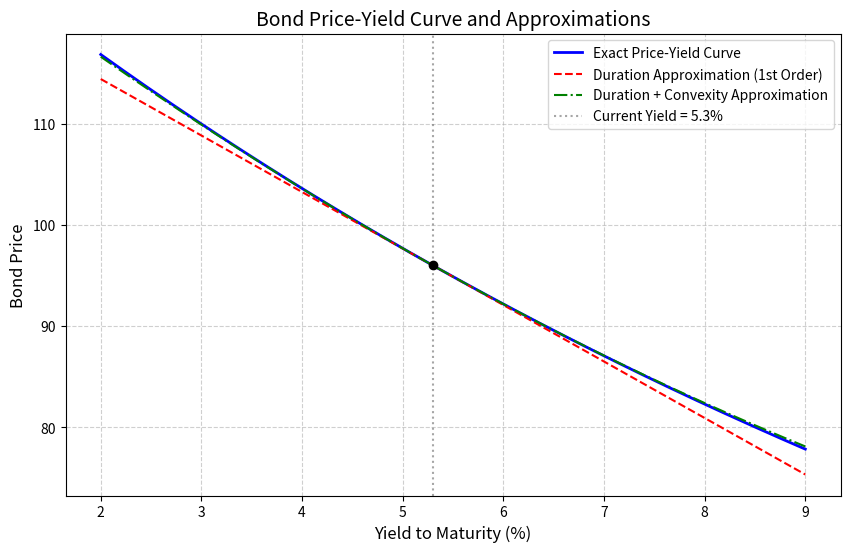

The script that saved this image:
import numpy as np
import matplotlib.pyplot as plt

# ==================== 债券参数与课程约定 ====================
F = 100.0               # 面值
c = 0.046               # 票息率 (4.6%)
T = 7                   # 期限 (7年)
y0 = 0.053              # 当前收益率 (5.3%)

# 可调的收益率变动幅度 (当前设为100个基点，可按需修改)
delta_y = 0.01          # 100 bp = 0.01

# ==================== 现金流构建 ====================
times = np.arange(1, T + 1)
CFs = np.full(T, c * F)
CFs[-1] += F            # 最后一期加入面值

# ==================== 核心计算函数 ====================
def bond_price(y, times, CFs):
    """精确债券定价：现金流贴现求和"""
    return np.sum(CFs / (1 + y)**times)

def bond_metrics(y, times, CFs):
    """计算债券在收益率y下的价格、修正久期、凸性"""
    P = bond_price(y, times, CFs)
    pv_cfs = CFs / (1 + y)**times
    
    # 麦考利久期
    mac_duration = np.sum(times * pv_cfs) / P
    # 修正久期 = 麦考利久期 / (1+y)
    mod_duration = mac_duration / (1 + y)
    
    # 凸性 = Σ[t(t+1)CF_t/(1+y)^(t+2)] / P
    convexity = np.sum(times * (times + 1) * CFs / (1 + y)**(times + 2)) / P
    
    return P, mod_duration, convexity

# ==================== 1. 精确价格-收益率曲线 ====================
y_grid = np.linspace(0.02, 0.09, 300)  # 2% 到 9% 的收益率网格
P_exact_grid = np.array([bond_price(y, times, CFs) for y in y_grid])

# ==================== 2. 当前收益率处的久期与凸性近似 ====================
P0, D_mod, C0 = bond_metrics(y0, times, CFs)

# 收益率变动网格 (相对于 y0)
dy_grid = y_grid - y0

# 一阶久期近似: dP/P = -D_mod * dy  =>  P_approx = P0 * (1 - D_mod * dy)
P_dur_approx = P0 * (1 - D_mod * dy_grid)

# 久期+凸性近似: dP/P = -D_mod * dy + 0.5 * C * dy^2  =>  P_approx = P0 * (1 - D_mod * dy + 0.5 * C * dy^2)
P_dur_conv_approx = P0 * (1 - D_mod * dy_grid + 0.5 * C0 * dy_grid**2)

# ==================== 3. 报告 +100bp 的精确价格与一阶相对变化 ====================
y_up = y0 + delta_y
price_at_up100bp = bond_price(y_up, times, CFs)
# 久期法估计的相对价格变化 (小数表示，下跌为负)
dur_approx_change_up100bp = -D_mod * delta_y

# ==================== 4. 绘图与保存 ====================
plt.figure(figsize=(10, 6))

# 绘制三条曲线
plt.plot(y_grid * 100, P_exact_grid, label='Exact Price-Yield Curve', color='blue', linewidth=2)
plt.plot(y_grid * 100, P_dur_approx, label='Duration Approximation (1st Order)', color='red', linestyle='--')
plt.plot(y_grid * 100, P_dur_conv_approx, label='Duration + Convexity Approximation', color='green', linestyle='-.')

# 标注当前收益率点
plt.scatter([y0 * 100], [P0], color='black', zorder=5)
plt.axvline(x=y0 * 100, color='gray', linestyle=':', alpha=0.7, label=f'Current Yield = {y0*100:.1f}%')

# 设置图表格式
plt.title('Bond Price-Yield Curve and Approximations', fontsize=14)
plt.xlabel('Yield to Maturity (%)', fontsize=12)
plt.ylabel('Bond Price', fontsize=12)
plt.legend(fontsize=10)
plt.grid(True, linestyle='--', alpha=0.6)

# 保存图形
figure_path = 'bond_price_yield_curve.png'
plt.savefig(figure_path, dpi=300, bbox_inches='tight')
plt.close()

# ==================== 输出契约 ====================
result = {
    'price_at_up100bp': price_at_up100bp,
    'dur_approx_change_up100bp': dur_approx_change_up100bp,
    'figure_path': figure_path
}

# 打印结果供课堂投屏参考
print(f"当前收益率 (y0): {y0*100:.1f}%")
print(f"当前精确价格 (P0): {P0:.4f}")
print(f"修正久期 (D_mod): {D_mod:.4f}")
print(f"凸性 (C): {C0:.4f}")
print("-" * 40)
print(f"收益率上升 {delta_y*100:.0f}bp 后的精确价格: {result['price_at_up100bp']:.4f}")
print(f"收益率上升 {delta_y*100:.0f}bp 后的久期法估计相对变化: {result['dur_approx_change_up100bp']:.4f} ({result['dur_approx_change_up100bp']*100:.2f}%)")
print(f"图形已保存至: {result['figure_path']}")
